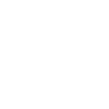
t = 0.00 s
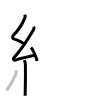
t = 4.25 s
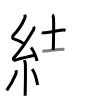
t = 8.50 s
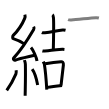
t = 12.50 s
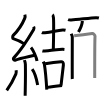
t = 15.50 s
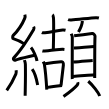
t = 21.00 s

The animated SVG that drew these frames (rendered in a browser with its animation timeline set to each time). Animation: 21 SMIL elements (animate=21); one cycle of 21.00 s.

<svg width="109px" height="109px" viewBox="0 0 px 109px" xmlns="http://www.w3.org/2000/svg" xmlns:xlink="http://www.w3.org/1999/xlink" xml:space="preserve" version="1.1"  baseProfile="full">
<path d="M24.88,14.67c0.38,1.31,0.4,2.28-0.19,3.71c-2.59,6.3-6.42,12-11.48,17.03c-0.7,0.7-0.76,3.03,0,3.27c4,1.31,7.13,2.53,10.57,4.93" style="fill:none;stroke:black;stroke-width:3;opacity:0">
  <animate attributeType="CSS" attributeName="opacity" from="0" to="1" begin="0s" dur="1s" repeatCount="0" fill="freeze" />
</path>
<path d="M33.67,26.68c0.28,0.54,0.34,2.31,0,2.9c-5.35,9.13-12.28,20.3-19.65,28.05c-1.69,1.78,0.42,2.79,1.52,2.43c4.61-1.51,13.29-3.36,19.21-4.81" style="fill:none;stroke:black;stroke-width:3;opacity:0">
  <animate attributeType="CSS" attributeName="opacity" from="0" to="1" begin="1s" dur="1s" repeatCount="0" fill="freeze" />
</path>
<path d="M31,47.5c2.12,2.38,5.47,9.79,6,13.5" style="fill:none;stroke:black;stroke-width:3;opacity:0">
  <animate attributeType="CSS" attributeName="opacity" from="0" to="1" begin="2s" dur="1s" repeatCount="0" fill="freeze" />
</path>
<path d="M24.39,60.12c0.07,0.36,0.91,1.85,0.98,4.09C25.68,75,25.17,92,25.17,95.67" style="fill:none;stroke:black;stroke-width:3;opacity:0">
  <animate attributeType="CSS" attributeName="opacity" from="0" to="1" begin="3s" dur="1s" repeatCount="0" fill="freeze" />
</path>
<path d="M16.1,70.35c0.16,0.94,0.13,2.79-0.16,3.47c-1.87,4.39-6.55,12.85-9.2,16.62" style="fill:none;stroke:black;stroke-width:3;opacity:0">
  <animate attributeType="CSS" attributeName="opacity" from="0" to="1" begin="4s" dur="1s" repeatCount="0" fill="freeze" />
</path>
<path d="M32.18,69.04c2.75,3.77,4.85,12.52,5.49,15.94" style="fill:none;stroke:black;stroke-width:3;opacity:0">
  <animate attributeType="CSS" attributeName="opacity" from="0" to="1" begin="5s" dur="1s" repeatCount="0" fill="freeze" />
</path>
<path d="M41.81,32.58c0.82,0.37,2.32,0.29,3.15,0.22c7.23-0.56,11.63-2.32,17.69-2.72c1.37-0.09,2.19,0.06,2.88,0.23" style="fill:none;stroke:black;stroke-width:3;opacity:0">
  <animate attributeType="CSS" attributeName="opacity" from="0" to="1" begin="6s" dur="1s" repeatCount="0" fill="freeze" />
</path>
<path d="M52.4,14.79c0.56,0.38,0.9,1.84,1.02,2.68c0.11,0.84,0.01,27.15-0.11,32.48" style="fill:none;stroke:black;stroke-width:3;opacity:0">
  <animate attributeType="CSS" attributeName="opacity" from="0" to="1" begin="7s" dur="1s" repeatCount="0" fill="freeze" />
</path>
<path d="M42.4,51c0.6,0.15,1.7,0.12,2.29,0.08c7.92-0.52,6.17-1.22,17.64-1.73c1-0.04,1.6,0.02,2.1,0.08" style="fill:none;stroke:black;stroke-width:3;opacity:0">
  <animate attributeType="CSS" attributeName="opacity" from="0" to="1" begin="8s" dur="1s" repeatCount="0" fill="freeze" />
</path>
<path d="M43.26,61.56c0.23,0.5,0.97,1.91,1.07,2.53c0.81,4.91,1.91,16.68,2.46,25.49" style="fill:none;stroke:black;stroke-width:3;opacity:0">
  <animate attributeType="CSS" attributeName="opacity" from="0" to="1" begin="9s" dur="1s" repeatCount="0" fill="freeze" />
</path>
<path d="M45.21,63.77C52,62.5,58.3,61.84,61.09,61.64c1.1-0.08,2.58,0.62,2.29,3.36c-0.7,6.62-1.76,14.54-2.36,20.7" style="fill:none;stroke:black;stroke-width:3;opacity:0">
  <animate attributeType="CSS" attributeName="opacity" from="0" to="1" begin="10s" dur="1s" repeatCount="0" fill="freeze" />
</path>
<path d="M47.25,87.37c3.55-0.5,9.67-1.22,14.77-1.78" style="fill:none;stroke:black;stroke-width:3;opacity:0">
  <animate attributeType="CSS" attributeName="opacity" from="0" to="1" begin="11s" dur="1s" repeatCount="0" fill="freeze" />
</path>
<path d="M68.1,19.64c0.82,0.35,2.31,0.39,3.12,0.35c6.73-0.4,19.59-2.12,24.83-2.29c1.36-0.04,2.17,0.17,2.85,0.34" style="fill:none;stroke:black;stroke-width:3;opacity:0">
  <animate attributeType="CSS" attributeName="opacity" from="0" to="1" begin="12s" dur="1s" repeatCount="0" fill="freeze" />
</path>
<path d="M82.27,20.98c0.01,0.26,0.02,0.67-0.01,1.04c-0.2,2.2-2.19,7.02-3.76,9.98" style="fill:none;stroke:black;stroke-width:3;opacity:0">
  <animate attributeType="CSS" attributeName="opacity" from="0" to="1" begin="13s" dur="1s" repeatCount="0" fill="freeze" />
</path>
<path d="M71.26,33.75c0.42,1.09,1.04,1.91,1.04,3.36c0,1.46-0.14,40.43,0,41.89" style="fill:none;stroke:black;stroke-width:3;opacity:0">
  <animate attributeType="CSS" attributeName="opacity" from="0" to="1" begin="14s" dur="1s" repeatCount="0" fill="freeze" />
</path>
<path d="M74.13,35.73c1.88-0.18,16.24-1.9,17.96-2.12c1.43-0.18,3.06,1.53,2.94,2.88c-0.15,1.72-0.32,40.37-0.32,41.47" style="fill:none;stroke:black;stroke-width:3;opacity:0">
  <animate attributeType="CSS" attributeName="opacity" from="0" to="1" begin="15s" dur="1s" repeatCount="0" fill="freeze" />
</path>
<path d="M73.85,47.93c2.69,0,16.28-1.13,20.31-1.44" style="fill:none;stroke:black;stroke-width:3;opacity:0">
  <animate attributeType="CSS" attributeName="opacity" from="0" to="1" begin="16s" dur="1s" repeatCount="0" fill="freeze" />
</path>
<path d="M73.25,62.11c6.71-0.38,14.29-1.2,19.44-1.59" style="fill:none;stroke:black;stroke-width:3;opacity:0">
  <animate attributeType="CSS" attributeName="opacity" from="0" to="1" begin="17s" dur="1s" repeatCount="0" fill="freeze" />
</path>
<path d="M73.06,76.45c6.32-0.43,15.57-1.3,21.69-1.73" style="fill:none;stroke:black;stroke-width:3;opacity:0">
  <animate attributeType="CSS" attributeName="opacity" from="0" to="1" begin="18s" dur="1s" repeatCount="0" fill="freeze" />
</path>
<path d="M77.77,82.25c0.36,1.17,0.26,1.93-0.46,2.78c-2.18,2.57-9.45,8.43-13.81,11.47" style="fill:none;stroke:black;stroke-width:3;opacity:0">
  <animate attributeType="CSS" attributeName="opacity" from="0" to="1" begin="19s" dur="1s" repeatCount="0" fill="freeze" />
</path>
<path d="M88.25,81.25c4.69,4,10.22,11.25,11.5,14.75" style="fill:none;stroke:black;stroke-width:3;opacity:0">
  <animate attributeType="CSS" attributeName="opacity" from="0" to="1" begin="20s" dur="1s" repeatCount="0" fill="freeze" />
</path>
</svg>
